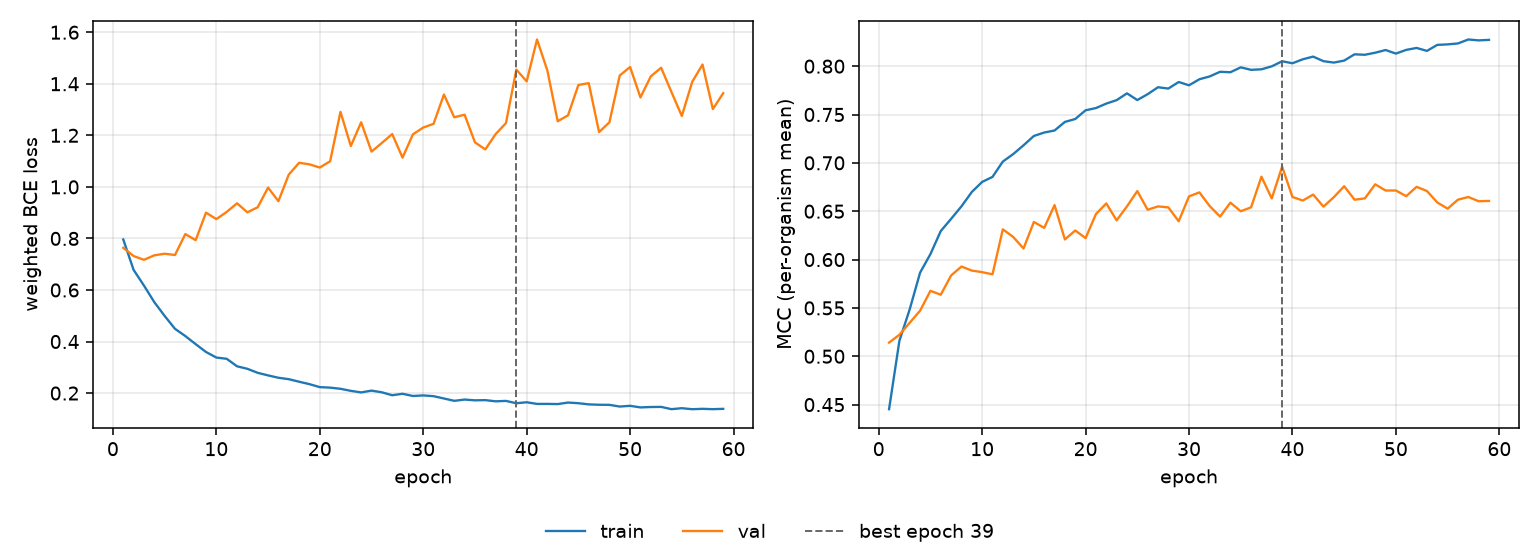

The file beside this chart, header and first rows:
epoch, tr_loss, vl_loss, tr_mcc, vl_mcc, is_best
1, 0.7961, 0.7636, 0.4452, 0.5141, False
2, 0.6781, 0.7317, 0.516, 0.5222, False
3, 0.6171, 0.717, 0.5487, 0.5347, False
4, 0.5529, 0.7345, 0.5865, 0.5471, False
5, 0.4994, 0.7407, 0.6057, 0.5677, False
6, 0.4494, 0.7357, 0.6295, 0.5636, False
7, 0.4212, 0.8169, 0.6421, 0.5836, False
8, 0.3899, 0.7933, 0.6551, 0.5928, False
9, 0.3594, 0.9001, 0.6699, 0.5886, False
10, 0.3378, 0.8749, 0.6803, 0.587, False
11, 0.333, 0.9028, 0.6855, 0.5847, False
12, 0.3039, 0.9363, 0.7014, 0.6313, False
13, 0.2942, 0.9012, 0.7091, 0.6234, False
14, 0.2785, 0.921, 0.7182, 0.6114, False
15, 0.2686, 0.9972, 0.7278, 0.6389, False
16, 0.2594, 0.9445, 0.7314, 0.6328, False
17, 0.2539, 1.048, 0.7335, 0.6563, False
18, 0.2441, 1.094, 0.7424, 0.6208, False
19, 0.2347, 1.087, 0.7454, 0.6301, False
20, 0.2231, 1.075, 0.7544, 0.6222, False
21, 0.2211, 1.099, 0.7567, 0.6471, False
22, 0.2167, 1.291, 0.7613, 0.658, False
23, 0.2087, 1.159, 0.7649, 0.6405, False
24, 0.2026, 1.251, 0.7719, 0.655, False
25, 0.2095, 1.137, 0.765, 0.6708, False
26, 0.203, 1.17, 0.771, 0.6515, False
27, 0.1916, 1.205, 0.7782, 0.655, False
28, 0.1973, 1.113, 0.7769, 0.654, False
29, 0.1888, 1.204, 0.7836, 0.6396, False
30, 0.1909, 1.23, 0.7802, 0.6653, False
31, 0.188, 1.245, 0.7865, 0.6695, False
32, 0.179, 1.358, 0.7894, 0.6553, False
33, 0.1699, 1.27, 0.7942, 0.6444, False
34, 0.1749, 1.28, 0.7937, 0.6588, False
35, 0.1718, 1.173, 0.7988, 0.65, False
36, 0.1726, 1.145, 0.7962, 0.654, False
37, 0.1681, 1.205, 0.7968, 0.6857, False
38, 0.1696, 1.247, 0.7998, 0.6632, False
39, 0.1606, 1.455, 0.8051, 0.6961, True
40, 0.1644, 1.409, 0.803, 0.6647, False
41, 0.1579, 1.572, 0.8071, 0.661, False
42, 0.158, 1.452, 0.8099, 0.6672, False
43, 0.1573, 1.255, 0.8051, 0.6547, False
44, 0.1632, 1.278, 0.8037, 0.6645, False
45, 0.1607, 1.395, 0.8058, 0.6758, False
46, 0.1561, 1.403, 0.8123, 0.6619, False
47, 0.1547, 1.213, 0.8118, 0.6633, False
48, 0.1543, 1.251, 0.8139, 0.6778, False
49, 0.1478, 1.432, 0.8167, 0.6714, False
50, 0.1506, 1.465, 0.813, 0.6714, False
51, 0.1444, 1.347, 0.8169, 0.6656, False
52, 0.146, 1.429, 0.8188, 0.6752, False
53, 0.1464, 1.462, 0.8158, 0.6709, False
54, 0.1376, 1.368, 0.822, 0.6591, False
55, 0.1414, 1.275, 0.8225, 0.6526, False
56, 0.1374, 1.407, 0.8235, 0.662, False
57, 0.1389, 1.475, 0.8276, 0.6647, False
58, 0.1376, 1.302, 0.8267, 0.6603, False
59, 0.1388, 1.364, 0.8272, 0.6606, False
